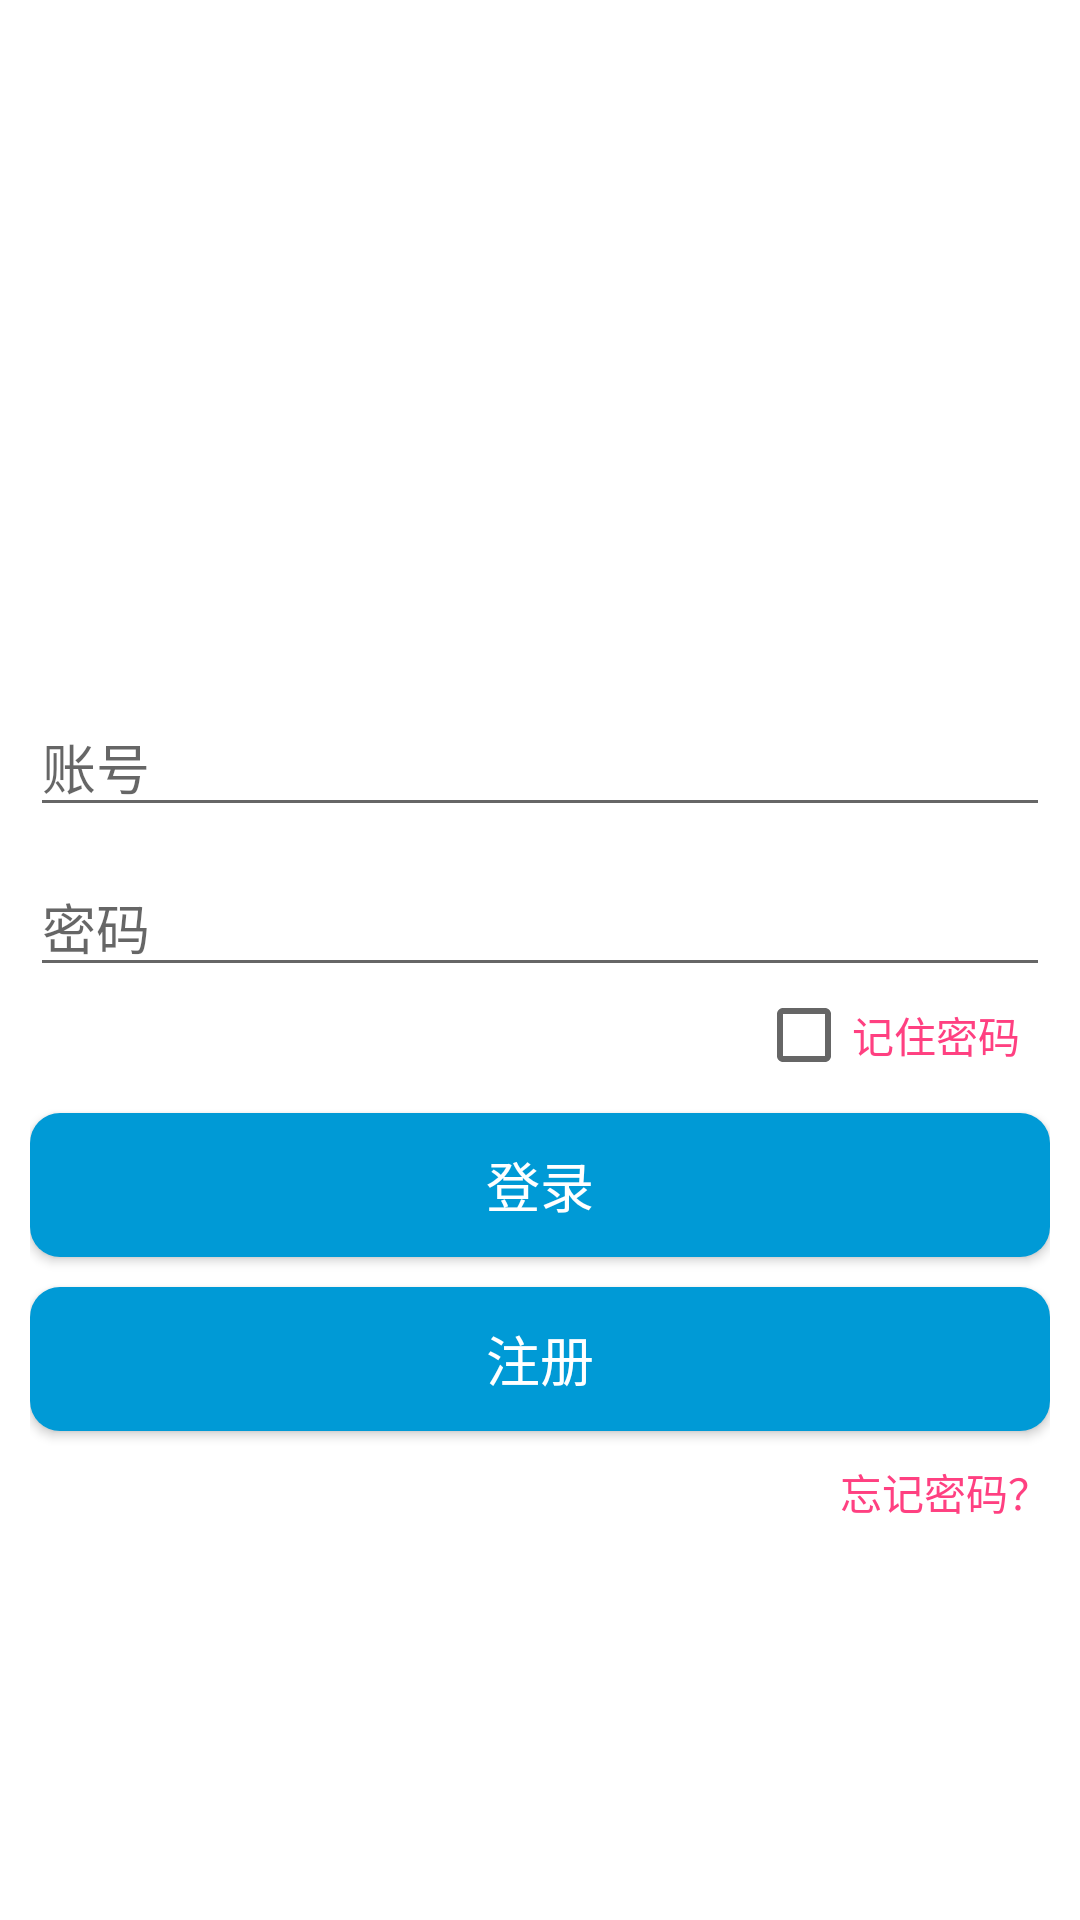

Write the Android layout XML for this screen, with the resource values it uses.
<!-- AndroidManifest.xml: application theme AppTheme -->
<!-- res/layout/activity_login.xml -->
<?xml version="1.0" encoding="utf-8"?>
<LinearLayout
    xmlns:android="http://schemas.android.com/apk/res/android"
    android:orientation="vertical"
    android:layout_width="match_parent"
    android:padding="10dp"
    android:layout_height="match_parent"
    android:gravity="center"
    android:background="@color/color_white">
    <ImageView
        android:id="@+id/iv_myphoto"
        android:background="@mipmap/ic_launcher"
        android:layout_width="80dp"
        android:layout_height="90dp"

        />
    <EditText
        android:id="@+id/et_user"
        android:hint="账号"
        android:layout_width="match_parent"
        android:layout_height="wrap_content"
        android:layout_marginTop="10dp"
        />
    <EditText
        android:id="@+id/et_pass"
        android:layout_marginTop="10dp"
        android:hint="密码"
        android:layout_width="match_parent"
        android:layout_height="wrap_content"
     android:inputType="textPassword"
        />
    <LinearLayout
        android:paddingRight="10dp"
        android:layout_width="match_parent"
        android:layout_height="wrap_content"
        android:orientation="vertical">
    <CheckBox
        android:id="@+id/keeppass"
        android:text="记住密码"
        android:textColor="@color/colorAccent"
        android:layout_gravity="right"
        android:layout_width="wrap_content"
        android:layout_height="wrap_content" />
    </LinearLayout>

    <Button
        android:textSize="18sp"
        android:id="@+id/btn_login"
        android:background="@drawable/button_bg"
        android:text="登录"
        android:textColor="@color/color_white"
        android:layout_width="match_parent"
        android:layout_height="wrap_content"
        android:layout_marginTop="10dp"
        />

    <Button
        android:textSize="18sp"
        android:id="@+id/btn_register"
        android:background="@drawable/button_bg"
        android:text="注册"
        android:textColor="@color/color_white"
        android:layout_width="match_parent"
        android:layout_height="wrap_content"
        android:layout_marginTop="10dp"/>
    <TextView
        android:id="@+id/tv_forget"
        android:textColor="@color/colorAccent"
        android:layout_marginTop="10dp"
        android:layout_width="wrap_content"
        android:layout_height="wrap_content"
        android:text="忘记密码？"
        android:layout_gravity="right"/>
</LinearLayout>
<!-- resources referenced by this layout -->
<resources>
  <color name="colorAccent">#FF4081</color>
  <color name="color_white">#ffffff</color>
  <!-- drawable button_bg (drawable) -->
  <?xml version="1.0" encoding="utf-8"?>
  <selector xmlns:android="http://schemas.android.com/apk/res/android">
  
      <item android:state_pressed="false">
          <shape>
              <solid android:color="#009ad6"/>
              <corners android:radius="10dp"/>
          </shape>
      </item>
  
      <item android:state_pressed="true">
          <shape>
  
              <solid android:color="#76becc"/>
              <corners android:radius="10dp"/>
          </shape>
      </item>
  
  </selector>
  <style name="AppTheme" parent="Theme.AppCompat.Light.DarkActionBar">
          
          <item name="colorPrimary">@color/colorPrimary</item>
          <item name="colorPrimaryDark">@color/colorPrimaryDark</item>
          <item name="colorAccent">@color/colorAccent</item>
      </style>
  <color name="colorPrimary">#3F51B5</color>
  <color name="colorPrimaryDark">#303F9F</color>
</resources>
